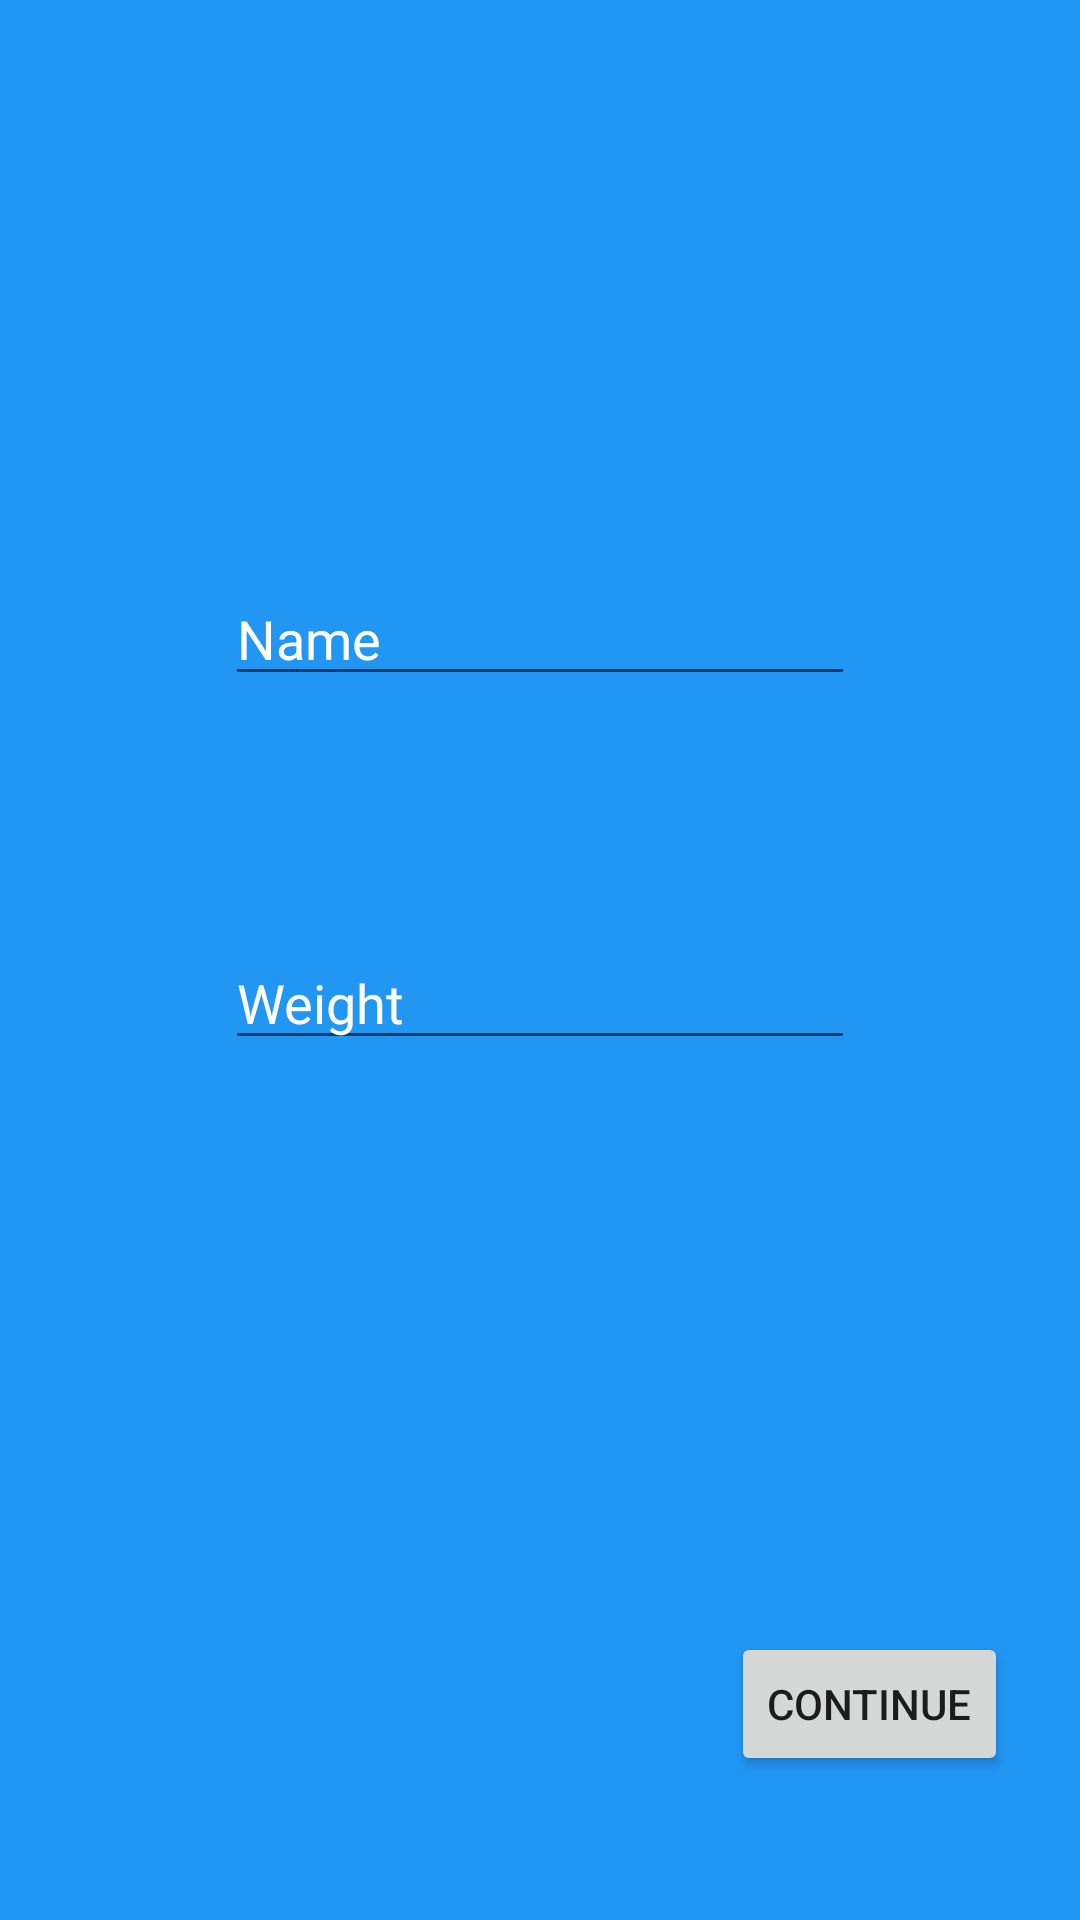

This screen was rendered from an Android layout file. Write that file and the resources it references.
<!-- AndroidManifest.xml: application theme Theme.Trackify -->
<!-- res/layout/fragment_info.xml -->
<?xml version="1.0" encoding="utf-8"?>
<androidx.constraintlayout.widget.ConstraintLayout xmlns:android="http://schemas.android.com/apk/res/android"
    xmlns:app="http://schemas.android.com/apk/res-auto"
    xmlns:tools="http://schemas.android.com/tools"
    android:layout_width="match_parent"
    android:background="#2196F3"
    android:layout_height="match_parent"
    tools:context=".fragments.Info">


    <EditText
        android:id="@+id/InfoFrag_UserName"
        android:layout_width="wrap_content"
        android:layout_height="wrap_content"
        android:ems="10"
        android:inputType="textPersonName"
        android:hint="Name"
        android:textColorHint="@color/white"
        app:layout_constraintBottom_toTopOf="@+id/InfoFrag_UserWeight"
        app:layout_constraintEnd_toEndOf="parent"
        app:layout_constraintHorizontal_bias="0.5"
        app:layout_constraintStart_toStartOf="parent"
        app:layout_constraintTop_toTopOf="parent"
        app:layout_constraintVertical_chainStyle="packed" />

    <EditText
        android:id="@+id/InfoFrag_UserWeight"
        android:layout_width="wrap_content"
        android:layout_height="wrap_content"
        android:layout_marginTop="80dp"
        android:ems="10"
        android:inputType="textPersonName"
        android:hint="Weight"
        android:textColorHint="@color/white"
        app:layout_constraintBottom_toTopOf="@+id/Go_To_TrackingFrag"
        app:layout_constraintEnd_toEndOf="parent"
        app:layout_constraintHorizontal_bias="0.5"
        app:layout_constraintStart_toStartOf="parent"
        app:layout_constraintTop_toBottomOf="@+id/InfoFrag_UserName" />

    <Button
        android:id="@+id/Go_To_TrackingFrag"
        android:layout_width="wrap_content"
        android:layout_height="wrap_content"
        android:layout_marginEnd="24dp"
        android:layout_marginBottom="48dp"
        android:text="Continue"
        app:layout_constraintBottom_toBottomOf="parent"
        app:layout_constraintEnd_toEndOf="parent" />
</androidx.constraintlayout.widget.ConstraintLayout>
<!-- resources referenced by this layout -->
<resources>
  <style name="Theme.Trackify" parent="Theme.MaterialComponents.DayNight.DarkActionBar">
          
          <item name="colorPrimary">@color/purple_500</item>
          <item name="colorPrimaryVariant">@color/purple_700</item>
          <item name="colorOnPrimary">@color/white</item>
          
          <item name="colorSecondary">@color/teal_200</item>
          <item name="colorSecondaryVariant">@color/teal_700</item>
          <item name="colorOnSecondary">@color/black</item>
          
          <item name="android:statusBarColor">?attr/colorPrimaryVariant</item>
          
      </style>
  <!-- not gathered from this repository: default colours our renderer supplied (Android Studio template values) -->
  <color name="purple_500">#FF6200EE</color>
  <color name="purple_700">#FF3700B3</color>
  <color name="teal_200">#FF03DAC5</color>
  <color name="teal_700">#FF018786</color>
  <color name="black">#FF000000</color>
  <color name="white">#FFFFFFFF</color>
</resources>
